The GitHub repository azief27saclolo/Thesis-Project contains a labelled image folder "data" with 4 categories: early blight leaf, healthy leaf, late blight leaf, septoria leaf. Examples follow, each with its label.

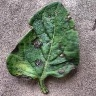
Label: early blight leaf

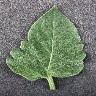
Label: healthy leaf

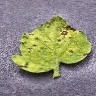
Label: septoria leaf

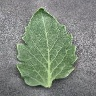
Label: healthy leaf

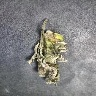
Label: late blight leaf

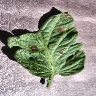
Label: early blight leaf
